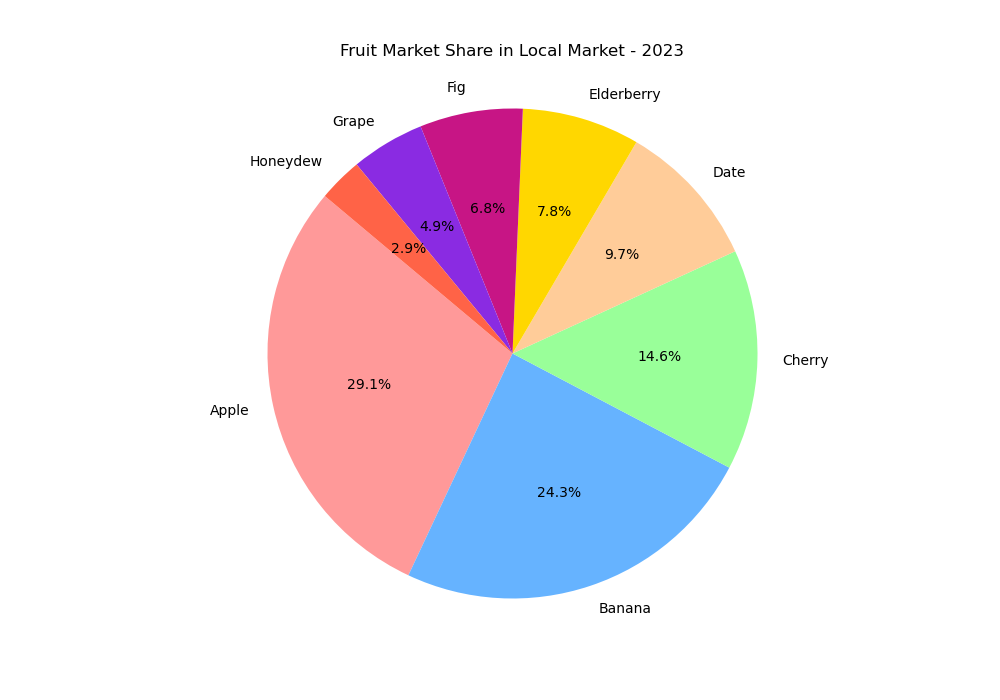

Source data for this figure (header and first rows):
Fruit, Market Share, Color
Apple, 30, #FF9999
Banana, 25, #66B3FF
Cherry, 15, #99FF99
Date, 10, #FFCC99
Elderberry, 8, #FFD700
Fig, 7, #C71585
Grape, 5, #8A2BE2
Honeydew, 3, #FF6347
